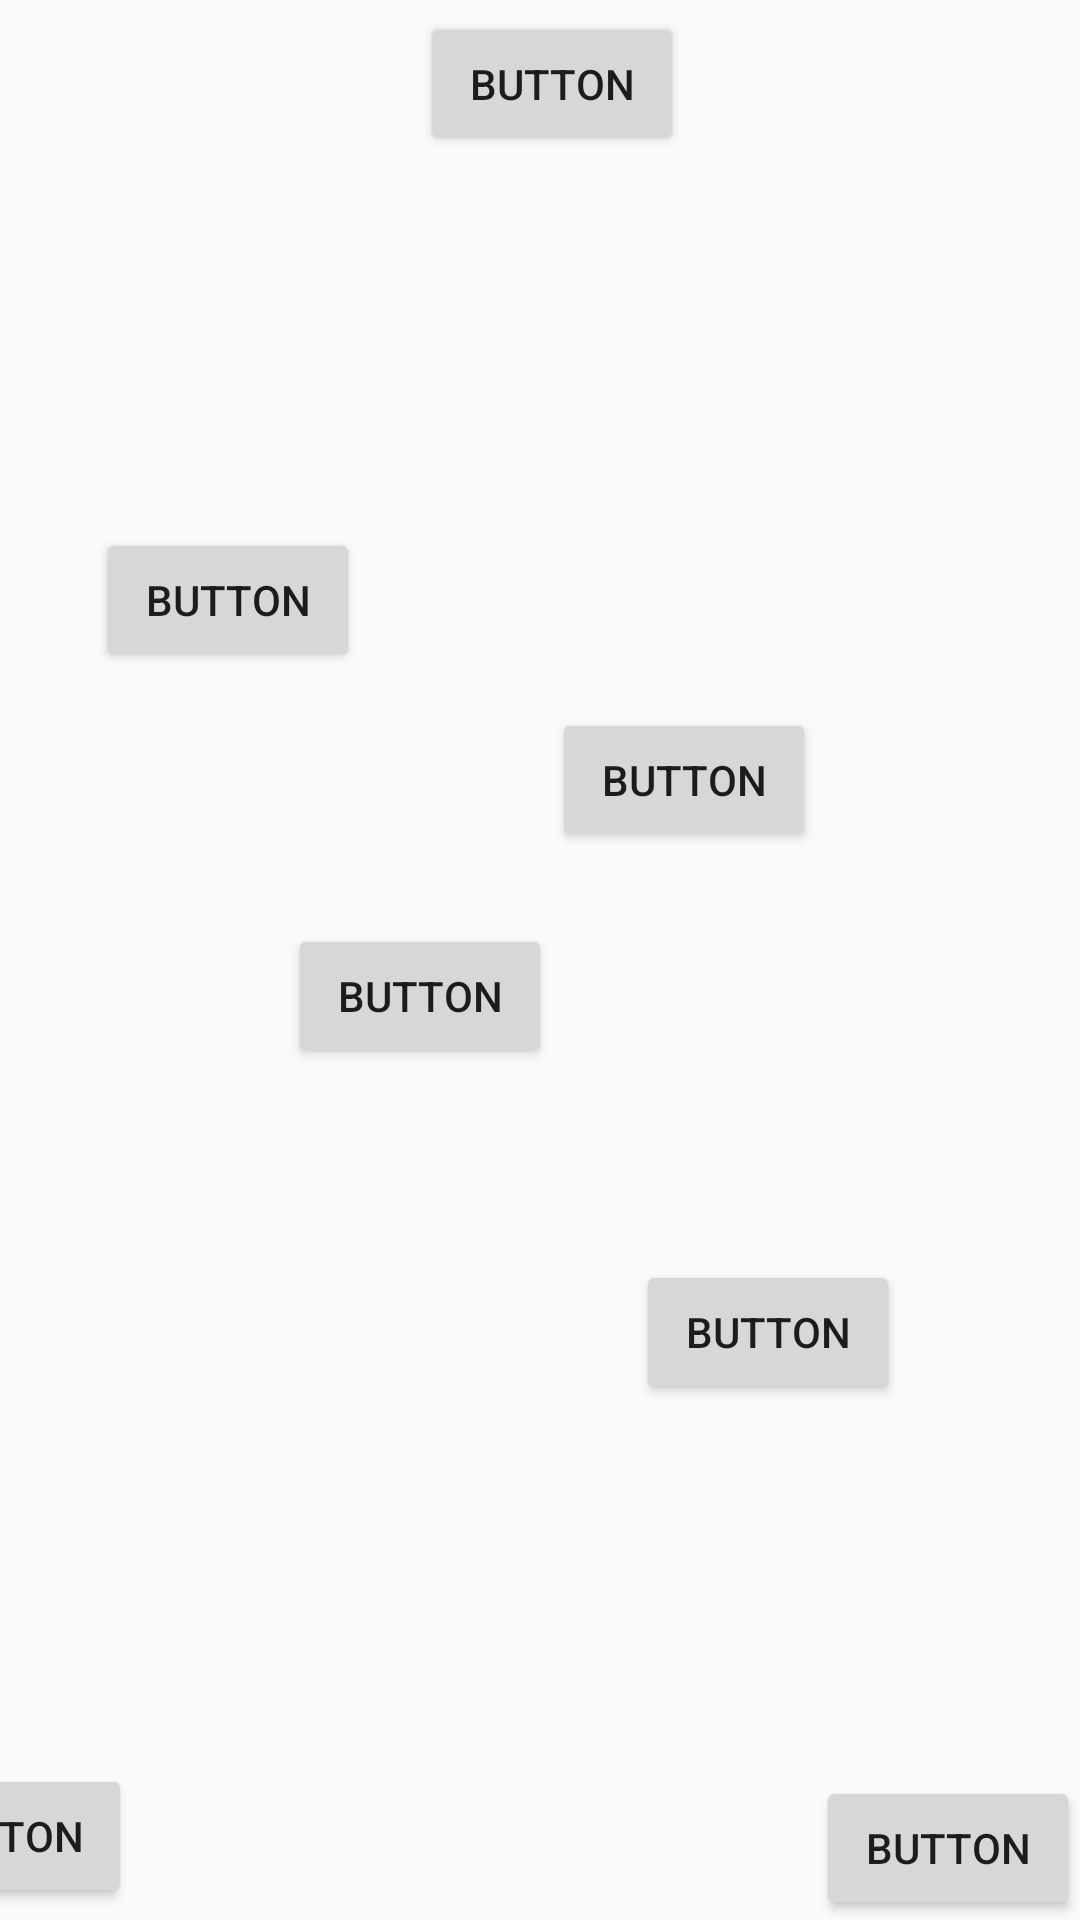

The Android layout XML behind this screen, and the referenced resources:
<!-- AndroidManifest.xml: application theme Theme.Maleku -->
<!-- res/layout/h2p7.xml -->
<?xml version="1.0" encoding="utf-8"?>
<android.support.constraint.ConstraintLayout xmlns:android="http://schemas.android.com/apk/res/android"
    xmlns:app="http://schemas.android.com/apk/res-auto"
    xmlns:tools="http://schemas.android.com/tools"
    android:layout_width="match_parent"
    android:layout_height="match_parent"
    android:background="@drawable/novela_grafica_ec408_imprimir_12x18_2_compressed_pages_to_jpg_0031"
    android:onClick="audio3"
    tools:context=".Chapter2Part7">

    <Button
        android:id="@+id/returnBtn28"
        android:layout_width="wrap_content"
        android:layout_height="wrap_content"
        android:layout_marginEnd="316dp"
        android:layout_marginBottom="4dp"
        android:onClick="goPrevious"
        android:text="Button"
        app:layout_constraintBottom_toBottomOf="parent"
        app:layout_constraintEnd_toEndOf="parent" />

    <Button
        android:id="@+id/button8"
        android:layout_width="wrap_content"
        android:layout_height="wrap_content"
        android:onClick="go_h2p8"
        android:text="Button"
        app:layout_constraintBottom_toBottomOf="parent"
        app:layout_constraintEnd_toEndOf="parent" />

    <Button
        android:id="@+id/button79"
        android:layout_width="wrap_content"
        android:layout_height="wrap_content"
        android:layout_marginStart="140dp"
        android:layout_marginTop="4dp"
        android:onClick="audio"
        android:text="Button"
        app:layout_constraintStart_toStartOf="parent"
        app:layout_constraintTop_toTopOf="parent" />

    <Button
        android:id="@+id/button80"
        android:layout_width="wrap_content"
        android:layout_height="wrap_content"
        android:layout_marginStart="32dp"
        android:layout_marginTop="176dp"
        android:onClick="audio2_1"
        android:text="Button"
        app:layout_constraintStart_toStartOf="parent"
        app:layout_constraintTop_toTopOf="parent" />

    <Button
        android:id="@+id/button81"
        android:layout_width="wrap_content"
        android:layout_height="wrap_content"
        android:layout_marginEnd="60dp"
        android:layout_marginBottom="172dp"
        android:onClick="audio3"
        android:text="Button"
        app:layout_constraintBottom_toBottomOf="parent"
        app:layout_constraintEnd_toEndOf="parent" />

    <Button
        android:id="@+id/button150"
        android:layout_width="wrap_content"
        android:layout_height="wrap_content"
        android:layout_marginStart="184dp"
        android:layout_marginTop="12dp"
        android:onClick="audio2_2"
        android:text="Button"
        app:layout_constraintStart_toStartOf="parent"
        app:layout_constraintTop_toBottomOf="@+id/button80" />

    <Button
        android:id="@+id/button151"
        android:layout_width="wrap_content"
        android:layout_height="wrap_content"
        android:layout_marginStart="96dp"
        android:layout_marginTop="24dp"
        android:onClick="audio2_3"
        android:text="Button"
        app:layout_constraintStart_toStartOf="parent"
        app:layout_constraintTop_toBottomOf="@+id/button150" />
</android.support.constraint.ConstraintLayout>
<!-- resources referenced by this layout -->
<resources>
  <style name="Theme.Maleku" parent="Theme.AppCompat.Light.DarkActionBar">
          
          <item name="colorPrimary">@color/black</item>
          <item name="colorPrimaryDark">@color/black</item>
          <item name="colorAccent">@color/teal_200</item>
          
      </style>
  <!-- not gathered from this repository: default colours our renderer supplied (Android Studio template values) -->
  <color name="teal_200">#FF03DAC5</color>
  <color name="black">#FF000000</color>
</resources>
